Dataset: augmented (GitHub, AtulV2/Industrial_Surface_Defect_Classification). Classes: crazing, inclusion, pitted surface, rolled-in scale, scratches.

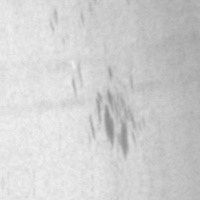
Label: inclusion

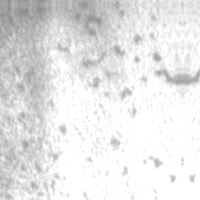
Label: pitted surface

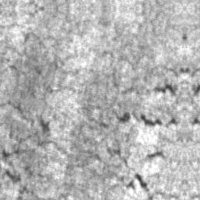
Label: crazing

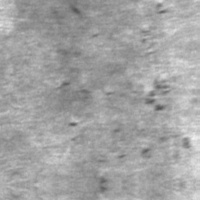
Label: rolled-in scale

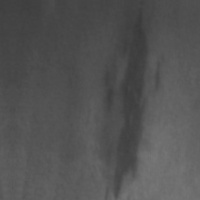
Label: inclusion

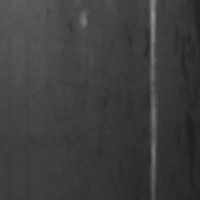
Label: scratches
